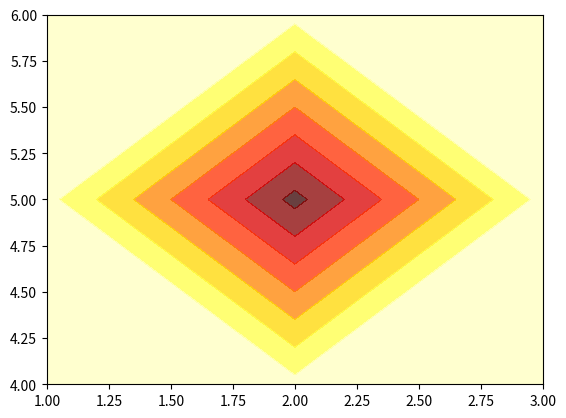
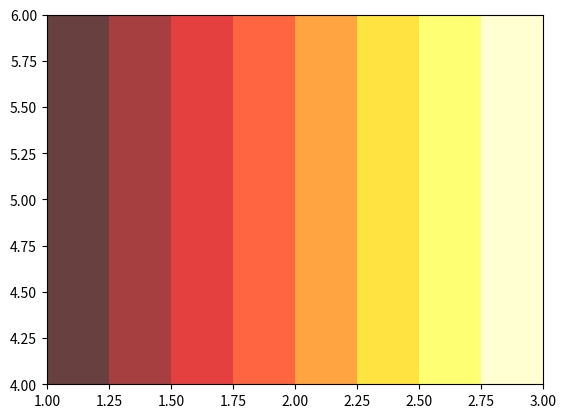
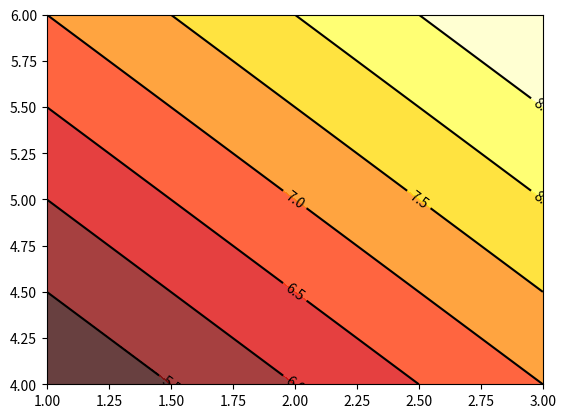

Reproduce these figures in Python, in order.
#!/usr/bin/python3
# coding: utf-8
import matplotlib.pyplot as plt
import numpy as np
def f(x, y): return x + y  # 高程函数
##################################################################
## 数据集
x, y = [1, 2, 3], [4, 5, 6]
X, Y = np.meshgrid(x, y)  # meshgrid 在二维平面中将每一个 x 和每一个 y 分别对应起来, 编织成栅格
tmp = [[2, 2, 2], [2, 1, 2], [2, 2, 2]]  # 中间 凹进去
print(X, '\n', Y)
# [[1 2 3] [1 2 3] [1 2 3]]
# [[4 4 4] [5 5 5] [6 6 6]]
print(f(X, Y)) # [[5 6 7] [6 7 8] [7 8 9]]
##################################################################
## plt.contourf 把颜色加进去
# X, Y, f(X,Y); 透明度 0.75, 并将 f(X, Y) 的值对应到 color map 的暖色组中寻找对应颜色
# use plt.contourf to filling contours; X, Y and value for (X, Y) point
plt.figure(); plt.contourf(X, Y, tmp, 8, alpha=.75, cmap=plt.cm.hot)  # 8 代表等高线的密集程度
plt.figure(); plt.contourf(X, Y, X, 8, alpha=.75, cmap=plt.cm.hot)  # 8 代表等高线的密集程度
plt.figure(); plt.contourf(X, Y, f(X, Y), 8, alpha=.75, cmap=plt.cm.hot)  # 8 代表等高线的密集程度
##################################################################
## plt.contour 添加等高线
# X, Y, f(X, Y) 颜色选黑色, 线条宽度选 0.5;
# use plt.contour to add contour lines
C = plt.contour(X, Y, f(X, Y), 8, colors='black', linewidth=.5)  # 8 代表等高线的密集程度
##################################################################
## adding label
plt.clabel(C, inline=True, fontsize=10)  # inline 控制是否将 Label 画在线里面, 字体大小为 10; 内容默认为 高度
# plt.xticks(()); plt.yticks(())  # 并将坐标轴隐藏
plt.show()
##################################################################
## 重点
# f(x, y) = x + y:
# [6, 6, 6]|[7, 8, 9]
# [5, 5, 5]|[6, 7, 8]
# [4, 4, 4]|[5, 6, 7]
# ---------------------------
#          |[1, 2, 3]
#          |[1, 2, 3]
#          |[1, 2, 3]
# 1. contourf() 是填充颜色的, (X, Y, f(X, Y), 8) 中 X, Y 没什么用, 必须是 meshgrid 的返回值才能很好的表示
#    f(X, Y) 是高程, 具体的放置位置见上面的表示
#    8 才是决定有几种颜色, 和几条等值线
# 2. plt.cm.hot 中, 数值越小, 颜色越深
# 3. 所谓等值线, 是指由函数值相等的各点连成的平滑曲线;
#    等值线可以直观地表示二元函数值的变化趋势, 例如等值线密集的地方表示函数值在此处的变化较大
# 4. x, y 轴的范围还是 [1, 2, 3], [4, 5, 6] 原始的范围
